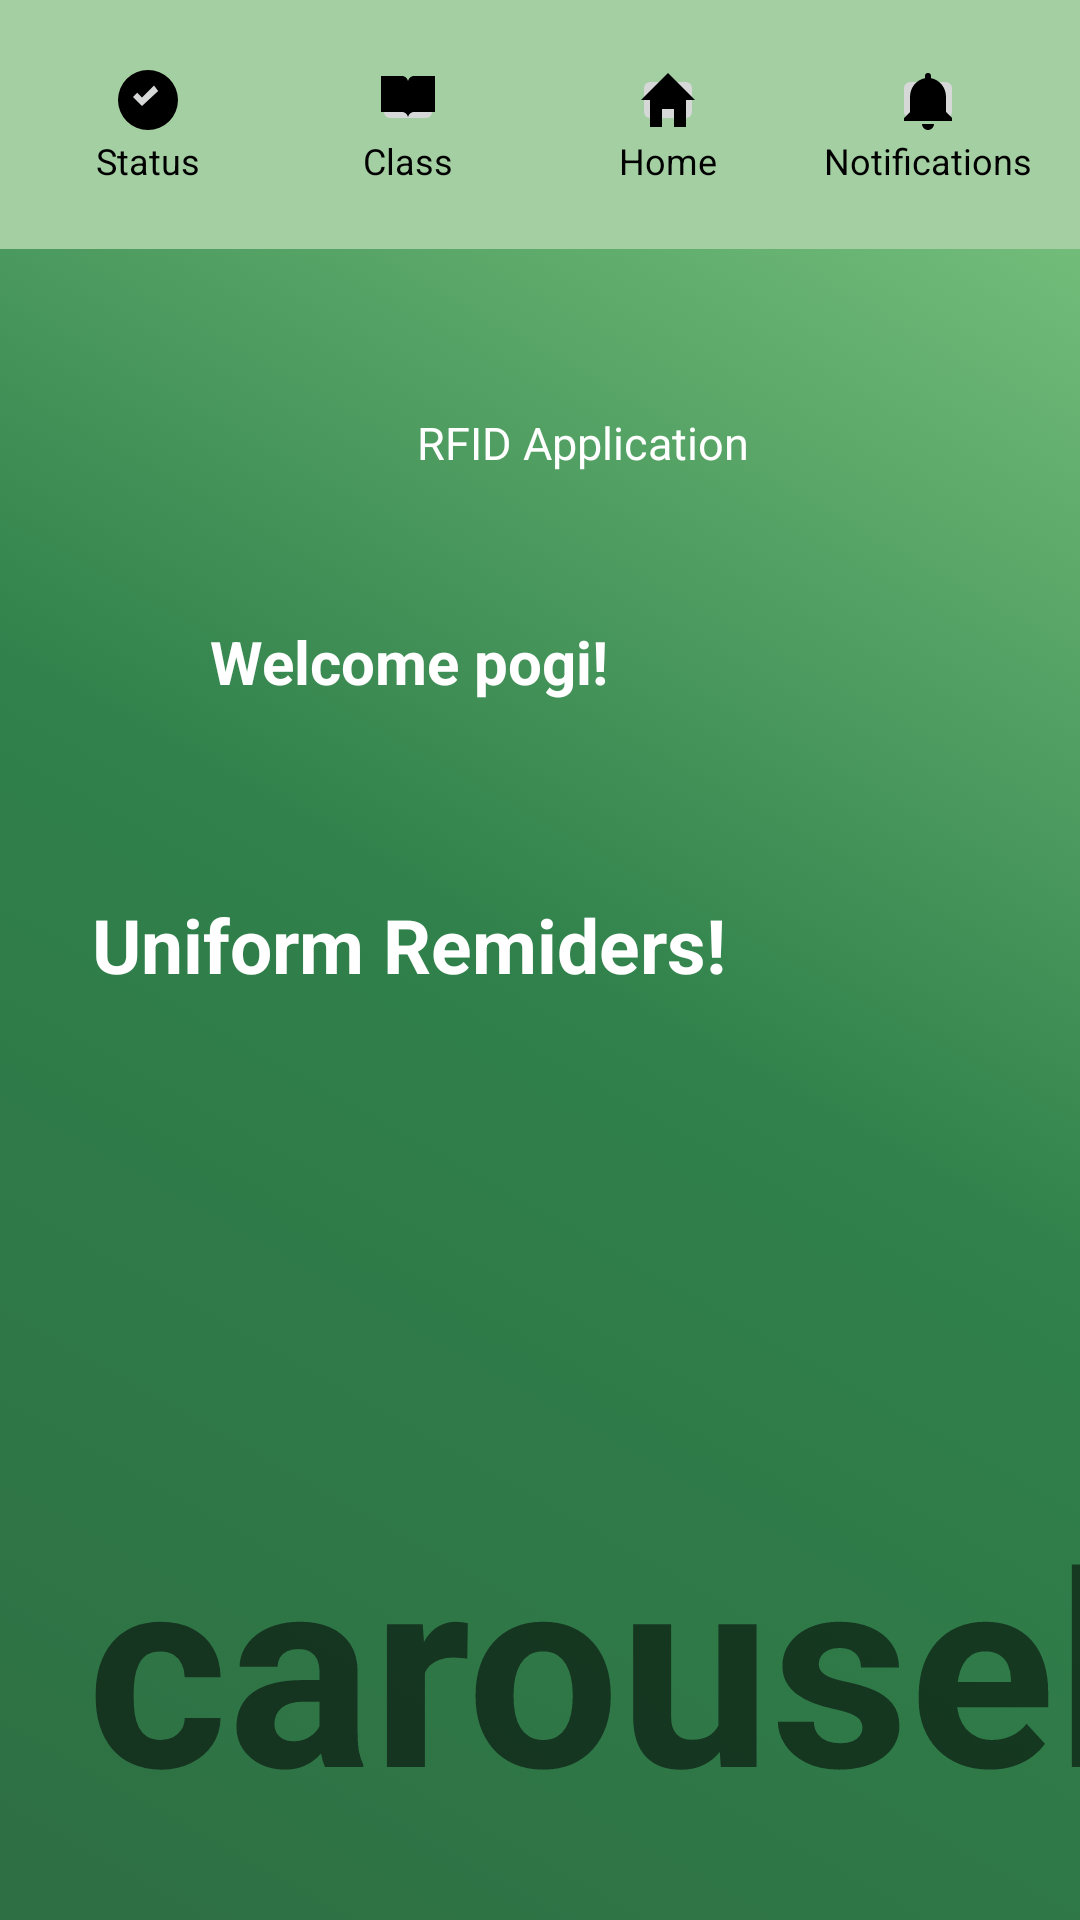

Write the Android layout XML for this screen, with the resource values it uses.
<!-- AndroidManifest.xml: application theme Theme.RFID -->
<!-- res/layout/activity_home.xml -->
<?xml version="1.0" encoding="utf-8"?>
<androidx.constraintlayout.widget.ConstraintLayout xmlns:android="http://schemas.android.com/apk/res/android"
    xmlns:app="http://schemas.android.com/apk/res-auto"
    xmlns:tools="http://schemas.android.com/tools"
    android:id="@+id/main"
    android:layout_width="match_parent"
    android:layout_height="match_parent"
    android:background="@drawable/gradient_background"
    tools:context=".home">

    <LinearLayout
        android:id="@+id/linearLayout8"
        android:layout_width="300dp"
        android:layout_height="63dp"
        android:layout_marginStart="56dp"
        android:layout_marginTop="116dp"
        android:layout_marginEnd="56dp"
        android:gravity="center"
        android:orientation="horizontal"
        android:paddingStart="20dp"
        app:layout_constraintEnd_toEndOf="parent"
        app:layout_constraintHorizontal_bias="0.513"
        app:layout_constraintStart_toStartOf="parent"
        app:layout_constraintTop_toTopOf="parent">

        <ImageView
            android:id="@+id/imageView3"
            android:layout_width="150dp"
            android:layout_height="wrap_content"
            android:layout_weight="1"
            app:srcCompat="@drawable/signin_logo" />

        <TextView
            android:id="@+id/textView16"
            android:layout_width="250dp"
            android:layout_height="wrap_content"
            android:layout_weight="1"
            android:gravity="center"
            android:paddingStart="-80dp"
            android:text="RFID Application"
            android:textColor="@color/white"
            android:textSize="15sp" />
    </LinearLayout>

    <TextView
        android:id="@+id/textView29"
        android:layout_width="wrap_content"
        android:layout_height="wrap_content"
        android:layout_marginStart="157dp"
        android:layout_marginTop="28dp"
        android:layout_marginEnd="157dp"
        android:text="Welcome pogi!"
        android:textColor="@color/white"
        android:textSize="20sp"
        android:textStyle="bold"
        app:layout_constraintEnd_toEndOf="parent"
        app:layout_constraintHorizontal_bias="1.0"
        app:layout_constraintStart_toStartOf="parent"
        app:layout_constraintTop_toBottomOf="@+id/linearLayout8" />

    <TextView
        android:id="@+id/textView30"
        android:layout_width="wrap_content"
        android:layout_height="wrap_content"
        android:layout_marginStart="118dp"
        android:layout_marginTop="64dp"
        android:layout_marginEnd="118dp"
        android:text="Uniform Remiders!"
        android:textColor="@color/white"
        android:textSize="25sp"
        android:textStyle="bold"
        app:layout_constraintEnd_toEndOf="parent"
        app:layout_constraintHorizontal_bias="1.0"
        app:layout_constraintStart_toStartOf="parent"
        app:layout_constraintTop_toBottomOf="@+id/textView29" />

    <LinearLayout
        android:layout_width="390dp"
        android:layout_height="460dp"
        android:layout_marginStart="29dp"
        android:layout_marginTop="12dp"
        android:layout_marginEnd="29dp"
        android:background="@drawable/form"
        android:orientation="vertical"
        app:layout_constraintEnd_toEndOf="parent"
        app:layout_constraintHorizontal_bias="0.0"
        app:layout_constraintStart_toStartOf="parent"
        app:layout_constraintTop_toBottomOf="@+id/textView30">

        <TextView
            android:id="@+id/textView31"
            android:layout_width="match_parent"
            android:layout_height="wrap_content"
            android:layout_marginTop="150dp"
            android:text="carousell"
            android:textSize="90sp"
            android:textStyle="bold" />
    </LinearLayout>

    <LinearLayout
        android:id="@+id/bottom_nav"
        android:layout_width="446dp"
        android:layout_height="83dp"
        android:background="#A4CFA2"
        android:orientation="horizontal"
        android:padding="6dp"
        android:weightSum="5"
        tools:layout_editor_absoluteX="2dp"
        tools:layout_editor_absoluteY="911dp">

        
        <LinearLayout
            android:layout_width="0dp"
            android:layout_height="match_parent"
            android:layout_weight="1"
            android:gravity="center"
            android:orientation="vertical">

            <ImageButton
                android:layout_width="24dp"
                android:layout_height="24dp"
                android:src="@drawable/ic_status" />

            <TextView
                android:layout_width="wrap_content"
                android:layout_height="wrap_content"
                android:text="Status"
                android:textColor="#000000"
                android:textSize="12sp" />
        </LinearLayout>

        
        <LinearLayout
            android:layout_width="0dp"
            android:layout_height="match_parent"
            android:layout_weight="1"
            android:gravity="center"
            android:orientation="vertical">

            <ImageButton
                android:layout_width="24dp"
                android:layout_height="24dp"
                android:src="@drawable/ic_class" />

            <TextView
                android:layout_width="wrap_content"
                android:layout_height="wrap_content"
                android:text="Class"
                android:textColor="#000000"
                android:textSize="12sp" />
        </LinearLayout>

        
        <LinearLayout
            android:layout_width="0dp"
            android:layout_height="match_parent"
            android:layout_weight="1"
            android:gravity="center"
            android:orientation="vertical">

            <ImageButton
                android:layout_width="24dp"
                android:layout_height="24dp"
                android:src="@drawable/ic_home" />

            <TextView
                android:layout_width="wrap_content"
                android:layout_height="wrap_content"
                android:text="Home"
                android:textColor="#000000"
                android:textSize="12sp" />
        </LinearLayout>

        
        <LinearLayout
            android:layout_width="0dp"
            android:layout_height="match_parent"
            android:layout_weight="1"
            android:gravity="center"
            android:orientation="vertical">

            <ImageButton
                android:layout_width="24dp"
                android:layout_height="24dp"
                android:src="@drawable/ic_notifications" />

            <TextView
                android:layout_width="wrap_content"
                android:layout_height="wrap_content"
                android:text="Notifications"
                android:textColor="#000000"
                android:textSize="12sp" />
        </LinearLayout>

        
        <LinearLayout
            android:layout_width="0dp"
            android:layout_height="match_parent"
            android:layout_weight="1"
            android:gravity="center"
            android:orientation="vertical">

            <ImageButton
                android:layout_width="24dp"
                android:layout_height="24dp"
                android:src="@drawable/ic_policy" />

            <TextView
                android:layout_width="wrap_content"
                android:layout_height="wrap_content"
                android:text="Policy"
                android:textColor="#000000"
                android:textSize="12sp" />
        </LinearLayout>

    </LinearLayout>


</androidx.constraintlayout.widget.ConstraintLayout>
<!-- resources referenced by this layout -->
<resources>
  <color name="white">#FFFFFFFF</color>
  <!-- drawable gradient_background (drawable) -->
  <?xml version="1.0" encoding="utf-8"?>
  <selector xmlns:android="http://schemas.android.com/apk/res/android">
      <item>
          <shape>
              <gradient
                  android:angle="45"
                  android:startColor="#2E6F43"
                  android:centerColor="#30814B"
                  android:endColor="#82CB85"
                  android:type="linear"
                  />
          </shape>
      </item>
  
  </selector>
  <!-- drawable ic_class (drawable) -->
  <vector xmlns:android="http://schemas.android.com/apk/res/android"
      android:width="24dp"
      android:height="24dp"
      android:viewportWidth="24"
      android:viewportHeight="24">
      <path
          android:fillColor="#000"
          android:pathData="M3,4h7c1.1,0 2,0.9 2,2v12c0,-1.1 -0.9,-2 -2,-2H3V4zM21,4h-7c-1.1,0 -2,0.9 -2,2v12c0,-1.1 0.9,-2 2,-2h7V4z"/>
  </vector>
  <!-- drawable ic_home (drawable) -->
  <vector xmlns:android="http://schemas.android.com/apk/res/android"
      android:width="24dp"
      android:height="24dp"
      android:viewportWidth="24"
      android:viewportHeight="24">
      <path
          android:fillColor="#000"
          android:pathData="M12,3l9,9h-3v9h-4v-6H10v6H6v-9H3z"/>
  </vector>
  <!-- drawable ic_notifications (drawable) -->
  <vector xmlns:android="http://schemas.android.com/apk/res/android"
      android:width="24dp"
      android:height="24dp"
      android:viewportWidth="24"
      android:viewportHeight="24">
      <path
          android:fillColor="#000"
          android:pathData="M12,22a2,2 0 0 0 2,-2h-4a2,2 0 0 0 2,2zM18,16v-5c0,-3.1 -2,-5.6 -5,-6.3v-0.7a1,1 0 1 0 -2,0v0.7c-3,0.7 -5,3.2 -5,6.3v5l-2,2v1h16v-1l-2,-2z"/>
  </vector>
  <!-- drawable ic_policy (drawable) -->
  <vector xmlns:android="http://schemas.android.com/apk/res/android"
      android:width="24dp"
      android:height="24dp"
      android:viewportWidth="24"
      android:viewportHeight="24">
      <path
          android:fillColor="#000"
          android:pathData="M12,2A10,10 0 1 0 22,12A10,10 0 0 0 12,2zM12,6v6l4,2l-0.7,1.9l-5,-2.4V6h1.7z"/>
      <path
          android:fillColor="#000"
          android:pathData="M6,12l-2,-2v4z"/>
  </vector>
  <!-- drawable ic_status (drawable) -->
  <vector xmlns:android="http://schemas.android.com/apk/res/android"
      android:width="24dp"
      android:height="24dp"
      android:viewportWidth="24"
      android:viewportHeight="24">
      <path
          android:fillColor="#000000"
          android:pathData="M12,2A10,10 0 1 0 22,12A10,10 0 0 0 12,2zM10,14l-3,-3l1.4,-1.4l1.6,1.6l4,-4L15.4,9z" />
  </vector>
  <style name="Theme.RFID" parent="Base.Theme.RFID" />
  <style name="Base.Theme.RFID" parent="Theme.MaterialComponents.Light.NoActionBar">
          
          
          <item name="materialButtonStyle">@style/Widget.App.Button</item>
      </style>
  <style name="Widget.App.Button" parent="Widget.MaterialComponents.Button">
          <item name="backgroundTint">@null</item>
          <item name="android:background">@drawable/button_style</item>
      </style>
  <!-- drawable button_style (drawable) -->
  <?xml version="1.0" encoding="utf-8"?>
  <selector xmlns:android="http://schemas.android.com/apk/res/android">
      <item>
          <shape>
              <solid android:color="@color/sea_green"/>
              <corners android:radius="12dp"/>
              
          </shape>
      </item>
  </selector>
  <color name="sea_green">#2E8B57</color>
</resources>
